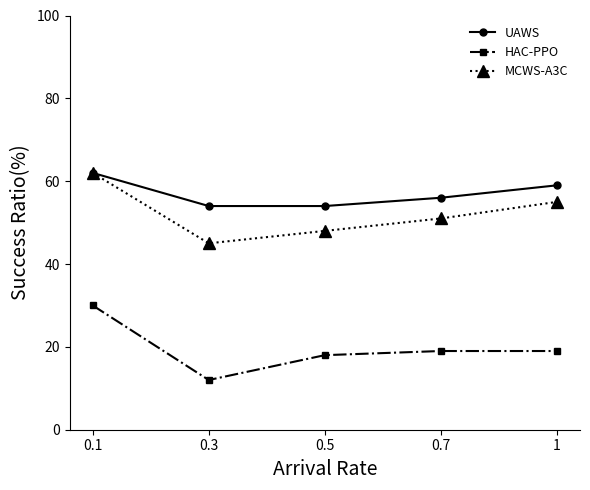

Generate this figure with matplotlib:
import matplotlib.pyplot as plt
import numpy as np

# 1. 准备数据
# X 轴数据 (Failure Probability)
x = ['0.1', '0.3', '0.5', '0.7', '1']
# x = np.array(x_labels)

# Y 轴数据 (根据图片目测估算)
# GRWS (圆形标记，虚线，数值较低且大部分为负)
grws_data = [62, 54, 54, 56, 59]

# DQN (菱形标记，点划线，波动剧烈)
dqn_data = [30, 12, 18, 19, 19]

# ETTS (实心点/小标记，实线，最后飙升)
etts_data = [62, 45, 48, 51, 55]

# 2. 设置绘图参数
fig, ax = plt.subplots(figsize=(6, 5)) # 调整画布比例以接近原图

# 3. 绘制折线图
# 绘制 GRWS
ax.plot(x, grws_data, 
        label='UAWS', 
        color='black',          # 线条颜色：黑
        linestyle='-',         # 线型：虚线
        marker='o',             # 标记：圆圈
        markersize=5)           # 标记大小

# 绘制 DQN
ax.plot(x, dqn_data, 
        label='HAC-PPO', 
        color='black',          # 线条颜色：黑
        linestyle='-.',         # 线型：点划线
        marker='s',             # 标记：
        markersize=5)

# 绘制 ETTS
ax.plot(x, etts_data, 
        label='MCWS-A3C', 
        color='black',          # 线条颜色：黑
        linestyle=':',          # 线型：实线
        marker='^',             # 标记：点 (或者用 '*' 星号)
        markersize=8)           # 点标记通常需要大一点才明显

# 4. 美化图表
# 设置坐标轴标签
ax.set_xlabel('Arrival Rate', fontsize=14)
ax.set_ylabel('Success Ratio(%)', fontsize=14)

# 设置 X 轴刻度
ax.set_xticks(x)
# 如果希望显示得更精确（比如像图片里的间隔），可以保持默认或手动指定
# ax.set_xticklabels(['0.02', '0.04', '0.06', '0.08', '0.10'])

# 设置 Y 轴范围 (根据图片约为 -70 到 180)
ax.set_ylim(0, 100)

# 去除顶部和右侧边框 (Spines)
ax.spines['top'].set_visible(False)
ax.spines['right'].set_visible(False)

# 设置图例
# frameon=False 去除图例边框，loc设置位置
ax.legend(loc='upper right', frameon=False, fontsize=9)

# 调整布局
fig.tight_layout()

# 5. 保存与显示
plt.savefig('ali-sr-wfnum.png', dpi=300, bbox_inches='tight')
plt.show()

print("图片已成功保存为 ali-sr-wfnum.png")
